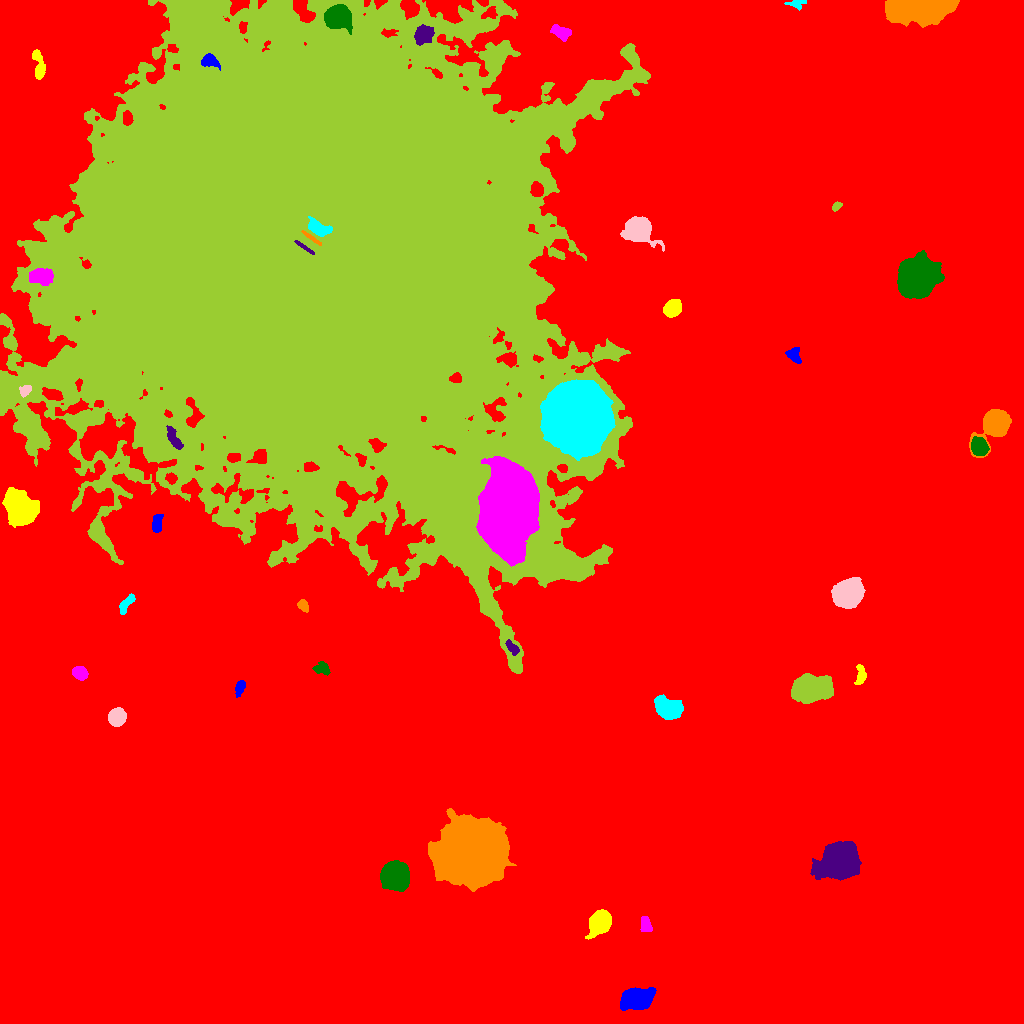

The data file committed next to this chart (first rows):
ID, X, Y, A, B, theta, total_flux, mu_max, mu_median, mu_mean, R_fwhm, R_e, R10, R90, x_start, x_end, y_start, y_end, area, greylevel
0, 517.7, 516, 309.1, 280.7, 0.6995, 5261075, 41.0, 6.0, 6.805, 39.88, 242.4, 93.79, 397.6, 0, 1023, 0, 1023, 773115, 6.805
1, 636.1, 24.35, 7.037, 4.728, 0.1129, 10217, 42.0, 13.0, 15.11, 8.156, 7.247, 2.877, 11.77, 620, 656, 13, 36, 676, 32.11
2, 600, 101, 5.224, 4.355, 0.9244, 11285, 65.0, 17.0, 21.83, 6.699, 5.944, 2.394, 9.723, 585, 611, 84, 114, 517, 38.83
3, 646.1, 98.53, 3.959, 2.435, -1.247, 743.0, 13.0, 4.0, 4.615, 3.192, 3.827, 1.382, 6.103, 640, 652, 92, 107, 161, 21.61
4, 395.2, 146.9, 5.95, 5.694, -0.8232, 26726, 100.0, 26.0, 34.49, 8.368, 7.334, 2.932, 12.18, 380, 409, 132, 163, 775, 51.49
5, 840.5, 162.4, 7.995, 7.133, 0.4172, 53388, 125.0, 21.0, 36.32, 10.17, 8.974, 3.7, 15.8, 810, 861, 143, 182, 1470, 52.32
6, 470.1, 173.4, 13.37, 12.59, 0.6535, 203630, 227.0, 25.0, 42.92, 12.35, 14.87, 5.412, 28.5, 428, 516, 132, 215, 4744, 59.92
7, 667.1, 316.1, 6.888, 4.644, -0.4922, 4292, 16.0, 7.0, 7.933, 9.236, 7.203, 2.932, 11.2, 654, 683, 304, 329, 541, 24.93
8, 116.8, 305.9, 3.882, 3.744, 0.8221, 4451, 36.0, 13.5, 15.14, 5.917, 4.918, 1.954, 7.838, 108, 126, 297, 316, 294, 32.14
9, 810.4, 335.1, 9.566, 5.627, 0.05411, 14805, 38.0, 13.0, 14.47, 10.01, 9.219, 3.656, 14.83, 791, 833, 320, 350, 1023, 31.47
10, 631.6, 348.6, 6.352, 5.924, 0.8773, 29916, 103.0, 21.0, 31.89, 8.722, 7.611, 3.09, 12.84, 617, 649, 326, 367, 938, 48.89
11, 239.9, 336.4, 3.818, 2.117, 1.215, 635.0, 11.0, 4.0, 4.635, 3.742, 3.478, 1.382, 5.585, 235, 245, 326, 343, 137, 21.64
12, 860.6, 348, 5.089, 2.418, 1.501, 422.0, 5.0, 2.0, 2.482, 5.171, 4.107, 1.596, 6.232, 854, 866, 339, 359, 170, 21.48
13, 80.07, 350.3, 3.67, 2.983, -0.3693, 900.0, 9.0, 5.0, 4.688, 5.726, 4.334, 1.784, 6.628, 72, 88, 343, 357, 192, 22.69
14, 322.1, 354.7, 3.883, 2.881, -0.2179, 708.0, 8.0, 4.0, 4.214, 5.585, 4.107, 1.693, 6.257, 312, 330, 348, 362, 168, 21.21
15, 512.3, 375.7, 4.319, 2.081, -0.8403, 627.0, 9.0, 4.0, 4.679, 4.514, 3.785, 1.493, 5.809, 505, 519, 368, 384, 134, 30.68
16, 303, 418.1, 2.756, 2.165, -0.9175, 422.0, 10.0, 3.0, 3.607, 3.568, 2.985, 1.128, 4.983, 297, 308, 411, 424, 117, 23.61
17, 126.2, 419.2, 6.083, 2.147, 0.9429, 553.0, 6.0, 3.0, 3.072, 6.155, 4.442, 1.784, 6.628, 119, 135, 409, 430, 180, 21.07
18, 847.7, 429.7, 6.274, 5.572, 0.5884, 28633, 113.0, 26.0, 35.18, 7.899, 7.421, 2.932, 12.4, 831, 865, 415, 446, 814, 51.18
19, 312.9, 762.8, 111.2, 98.03, -0.9633, 6350824, 218.0, 14.0, 26.29, 60.99, 102.9, 36.83, 212, 0, 650, 350, 1023, 241568, 42.29
20, 172.7, 453, 4.064, 2.943, -0.9858, 424.0, 6.0, 1.0, 2.12, 4.146, 3.568, 1.493, 6.555, 162, 179, 445, 461, 200, 24.12
21, 157.1, 499.7, 4.797, 2.204, 1.454, 466.0, 6.0, 3.0, 2.633, 5.382, 4.029, 1.596, 6.283, 152, 163, 491, 509, 177, 25.63
22, 19.99, 515.7, 7.343, 5.858, -0.9323, 19055, 62.0, 12.0, 18.41, 8.704, 8.038, 3.192, 13.75, 2, 39, 496, 536, 1035, 37.41
23, 509.3, 512.2, 20.32, 12.71, 1.384, 114085, 71.0, 18.0, 22.99, 18.93, 19.45, 7.421, 32.63, 476, 539, 457, 567, 4963, 64.99
24, 979.3, 577.1, 4.16, 3.542, -1.153, 3390, 27.0, 11.0, 11.77, 6.155, 4.951, 2.034, 7.818, 971, 989, 568, 587, 288, 35.77
25, 173.6, 584.8, 6.617, 2.28, -1.108, 583.0, 7.0, 3.0, 2.662, 4.442, 4.687, 1.784, 7.092, 166, 183, 574, 598, 219, 32.66
26, 995, 599.7, 7.174, 5.373, 0.958, 19862, 90.0, 15.0, 24.8, 7.356, 6.794, 2.646, 11.58, 969, 1011, 566, 614, 801, 41.8
27, 577.5, 605.3, 13.68, 12.81, 1.506, 199691, 221.0, 29.0, 44.14, 11.3, 15.42, 5.412, 29.18, 540, 615, 563, 644, 4524, 78.14
28, 25.45, 632.7, 3.08, 2.164, 0.7992, 485.0, 10.0, 4.0, 4.145, 4.068, 3.241, 1.262, 5.078, 19, 31, 626, 638, 117, 34.15
29, 389.1, 618.7, 11.24, 2.156, -1.099, 4731, 23.0, 11.0, 11.05, 7.838, 6.383, 2.585, 9.901, 377, 403, 594, 640, 428, 98.05
30, 874.9, 658.5, 6.983, 5.904, 0.06052, 20018, 58.0, 19.0, 22.57, 10.03, 8.234, 3.338, 13.17, 859, 894, 641, 673, 887, 39.57
31, 793.9, 668.5, 4.076, 3.132, -1.007, 771.0, 10.0, 4.0, 4.331, 4.983, 4.222, 1.596, 6.531, 785, 801, 660, 676, 178, 21.33
32, 672, 714.7, 4.147, 3.661, 0.6624, 2799, 23.0, 9.0, 9.856, 5.781, 4.951, 2.034, 7.999, 663, 681, 706, 724, 284, 25.86
33, 40.8, 747.1, 6.21, 3.499, 0.01425, 1500, 9.0, 4.0, 4.178, 6.956, 5.726, 2.326, 8.938, 29, 53, 738, 755, 359, 37.18
34, 917.1, 746, 7.953, 7.172, 0.7505, 70859, 193.0, 24.0, 44.43, 8.992, 9.009, 3.478, 16.2, 897, 944, 725, 773, 1595, 61.43
35, 303.7, 776.4, 6.429, 0.8367, -0.6093, 1396, 33.0, 16.0, 15.01, 3.742, 2.985, 1.128, 4.514, 294, 314, 769, 783, 93, 206
36, 311.3, 785.5, 6.276, 0.8886, -0.6094, 1806, 36.0, 18.0, 18.62, 4.029, 3.038, 1.262, 4.652, 301, 321, 778, 793, 97, 208.6
37, 318, 795.3, 6.173, 3.009, -0.4869, 9065, 61.0, 31.0, 31.7, 6.887, 5.293, 2.185, 8.038, 308, 332, 787, 807, 286, 208.7
38, 638.6, 793.7, 5.86, 5.135, -0.4017, 12300, 64.0, 10.0, 16.99, 6.956, 6.457, 2.523, 10.97, 620, 664, 772, 807, 724, 35.99
39, 836.5, 816.9, 2.617, 1.595, 0.6704, 275.0, 8.0, 3.0, 3.571, 3.432, 2.585, 0.9772, 3.989, 832, 842, 812, 822, 77, 21.57
40, 615.6, 846, 4.436, 2.78, 0.177, 975.0, 10.0, 5.0, 4.875, 5.698, 4.297, 1.693, 6.747, 600, 623, 840, 854, 200, 23.88
41, 208.7, 962.5, 4.2, 2.789, -0.1243, 1411, 18.0, 6.5, 7.055, 4.983, 4.146, 1.596, 6.555, 201, 220, 953, 970, 200, 99.06
42, 38.46, 958.1, 8.606, 2.635, -1.408, 990.0, 8.0, 4.0, 3.779, 6.652, 5.14, 2.034, 7.999, 32, 45, 944, 974, 262, 20.78
43, 560.7, 991.2, 4.665, 2.678, -0.4964, 1088, 12.0, 5.0, 4.73, 5.14, 4.37, 1.693, 6.956, 550, 571, 982, 999, 230, 28.73
44, 337.6, 1007, 5.188, 4.861, 0.2057, 16338, 87.0, 18.0, 26.7, 6.91, 6.232, 2.459, 10.39, 324, 352, 989, 1019, 612, 62.7
45, 423.3, 987.5, 5.01, 3.952, 0.7251, 978.0, 7.0, 3.0, 3.066, 6.232, 5.528, 2.111, 8.538, 414, 434, 978, 999, 319, 32.07
46, 920.7, 1016, 14.55, 5.599, 0.06042, 44093, 152.0, 21.0, 28.26, 5.863, 9.934, 3.29, 17.56, 885, 959, 996, 1023, 1560, 44.26
47, 796.3, 1020, 4.271, 2.227, 0.07634, 460.0, 12.0, 3.0, 3.622, 2.764, 3.038, 0.9772, 5.441, 784, 806, 1013, 1023, 127, 20.62
